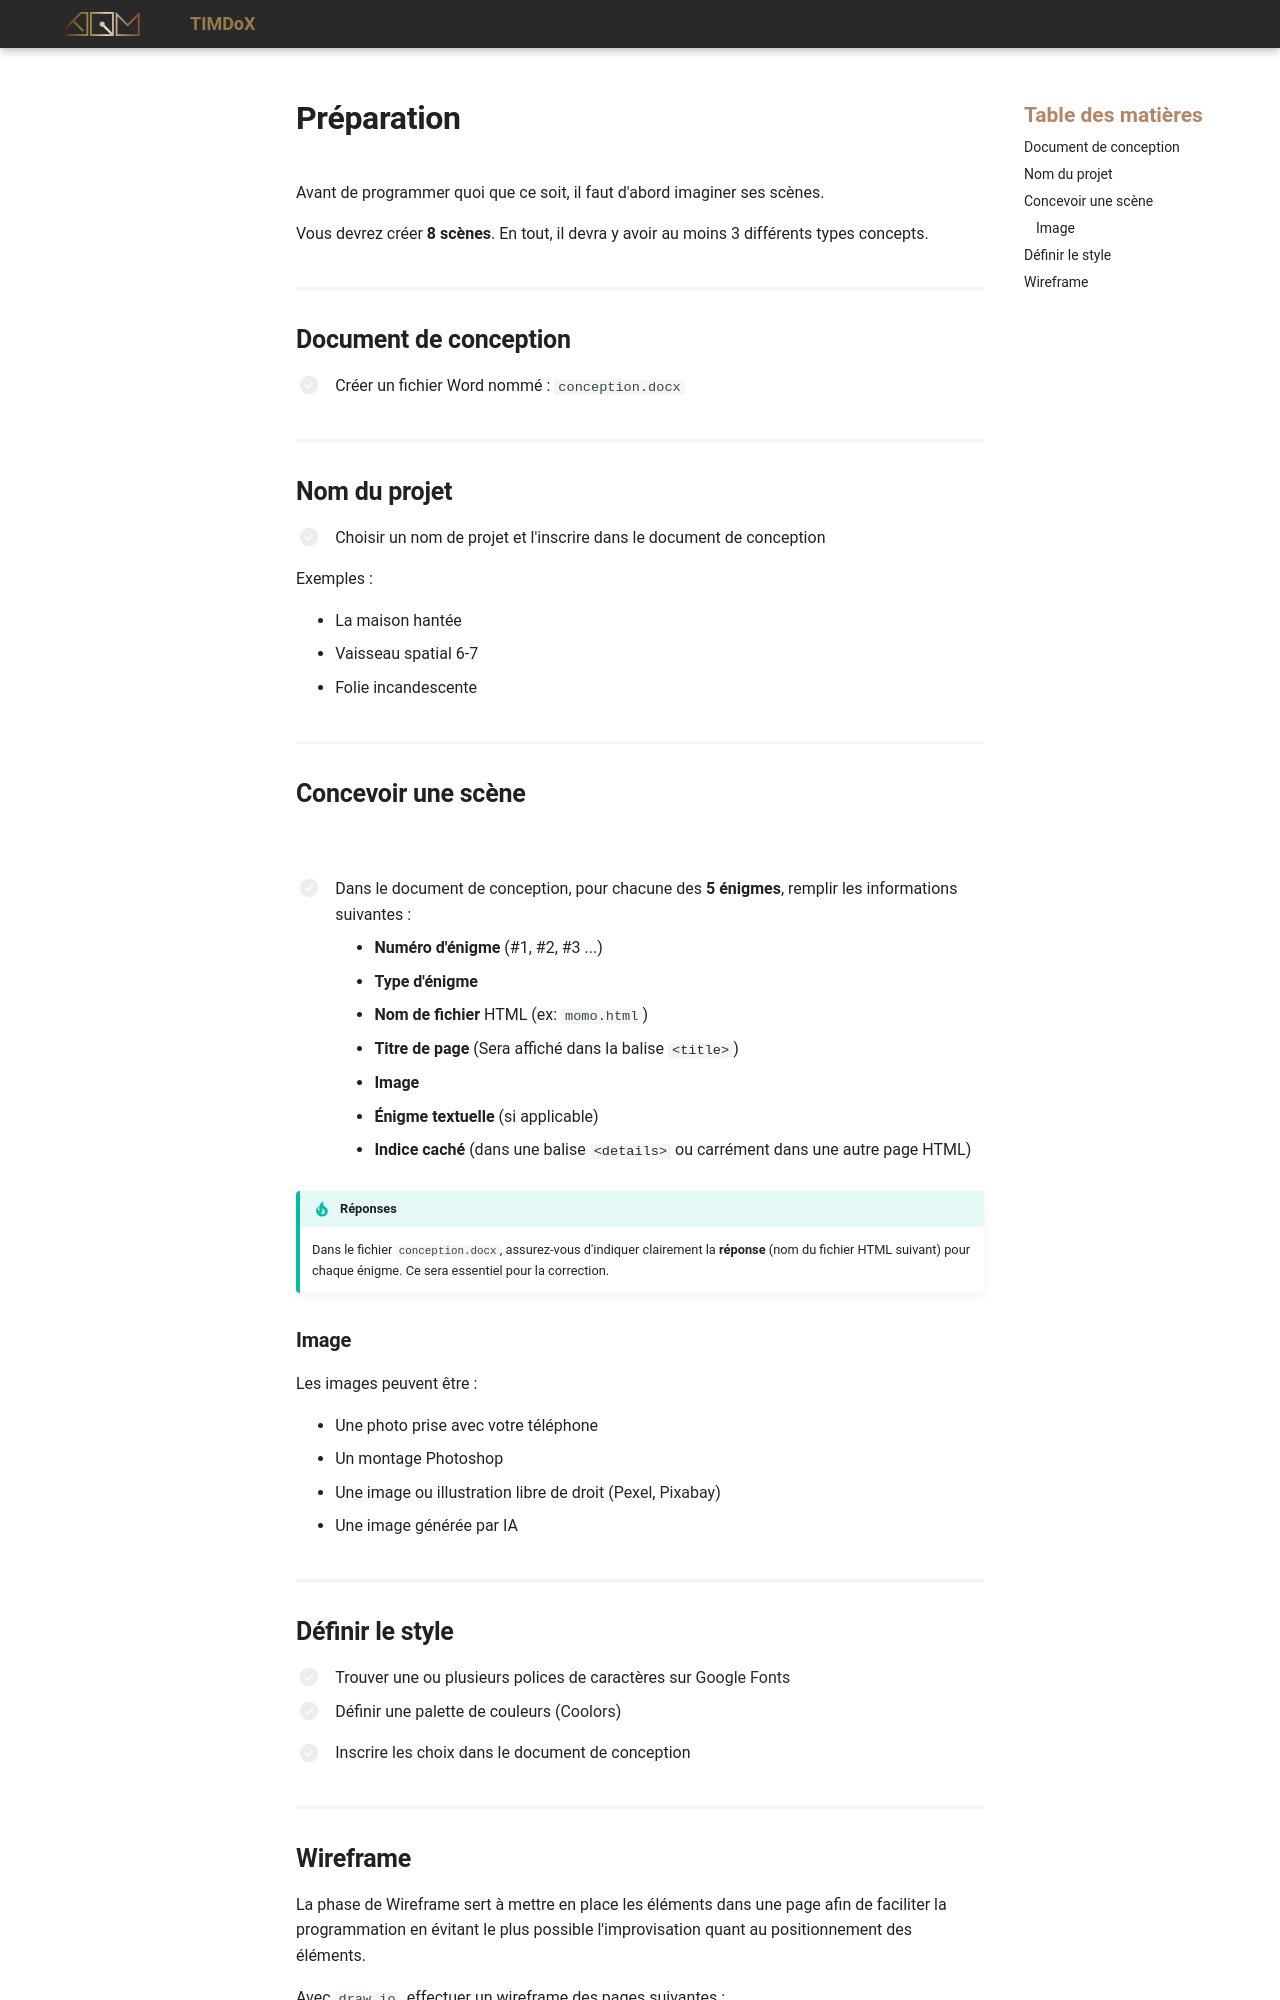

repository: Prof-Inter-Web/timdox · page: 582-111-web1/tp/projet-tim/preparation.html · generator: mkdocs

# Préparation

Avant de programmer quoi que ce soit, il faut d'abord imaginer ses scènes.

Vous devrez créer **8 scènes**. En tout, il devra y avoir au moins 3 différents types concepts.

## Document de conception

- [ ] Créer un fichier Word nommé : `conception.docx`

## Nom du projet

- [ ] Choisir un nom de projet et l'inscrire dans le document de conception

Exemples : 

- La maison hantée
- Vaisseau spatial 6-7
- Folie incandescente

## Concevoir une scène

![](./exemple.png){data-zoom-image}

- [ ] Dans le document de conception, pour chacune des **5 énigmes**, remplir les informations suivantes :

  - **Numéro d'énigme** (#1, #2, #3 ...)
  - **Type d'énigme**
  - **Nom de fichier** HTML (ex: `momo.html`)
  - **Titre de page** (Sera affiché dans la balise [`<title>`](https://developer.mozilla.org/fr/docs/Web/HTML/Reference/Elements/title))
  - **Image**
  - **Énigme textuelle** (si applicable)
  - **Indice caché** (dans une balise [`<details>`](https://developer.mozilla.org/fr/docs/Web/HTML/Reference/Elements/details) ou carrément dans une autre page HTML)


!!! tip "Réponses"
    Dans le fichier `conception.docx`, assurez-vous d'indiquer clairement la **réponse** (nom du fichier HTML suivant) pour chaque énigme. Ce sera essentiel pour la correction.

### Image

Les images peuvent être : 

* Une photo prise avec votre téléphone
* Un montage Photoshop
* Une image ou illustration libre de droit ([Pexel](https://www.pexels.com/), [Pixabay](https://pixabay.com/))
* Une image générée par IA

## Définir le style

- [ ] Trouver une ou plusieurs polices de caractères sur [Google Fonts](https://fonts.google.com/)
- [ ] Définir une palette de couleurs ([Coolors](https://coolors.co/0d1321-1d2d44-3e5c76))

- [ ] Inscrire les choix dans le document de conception
